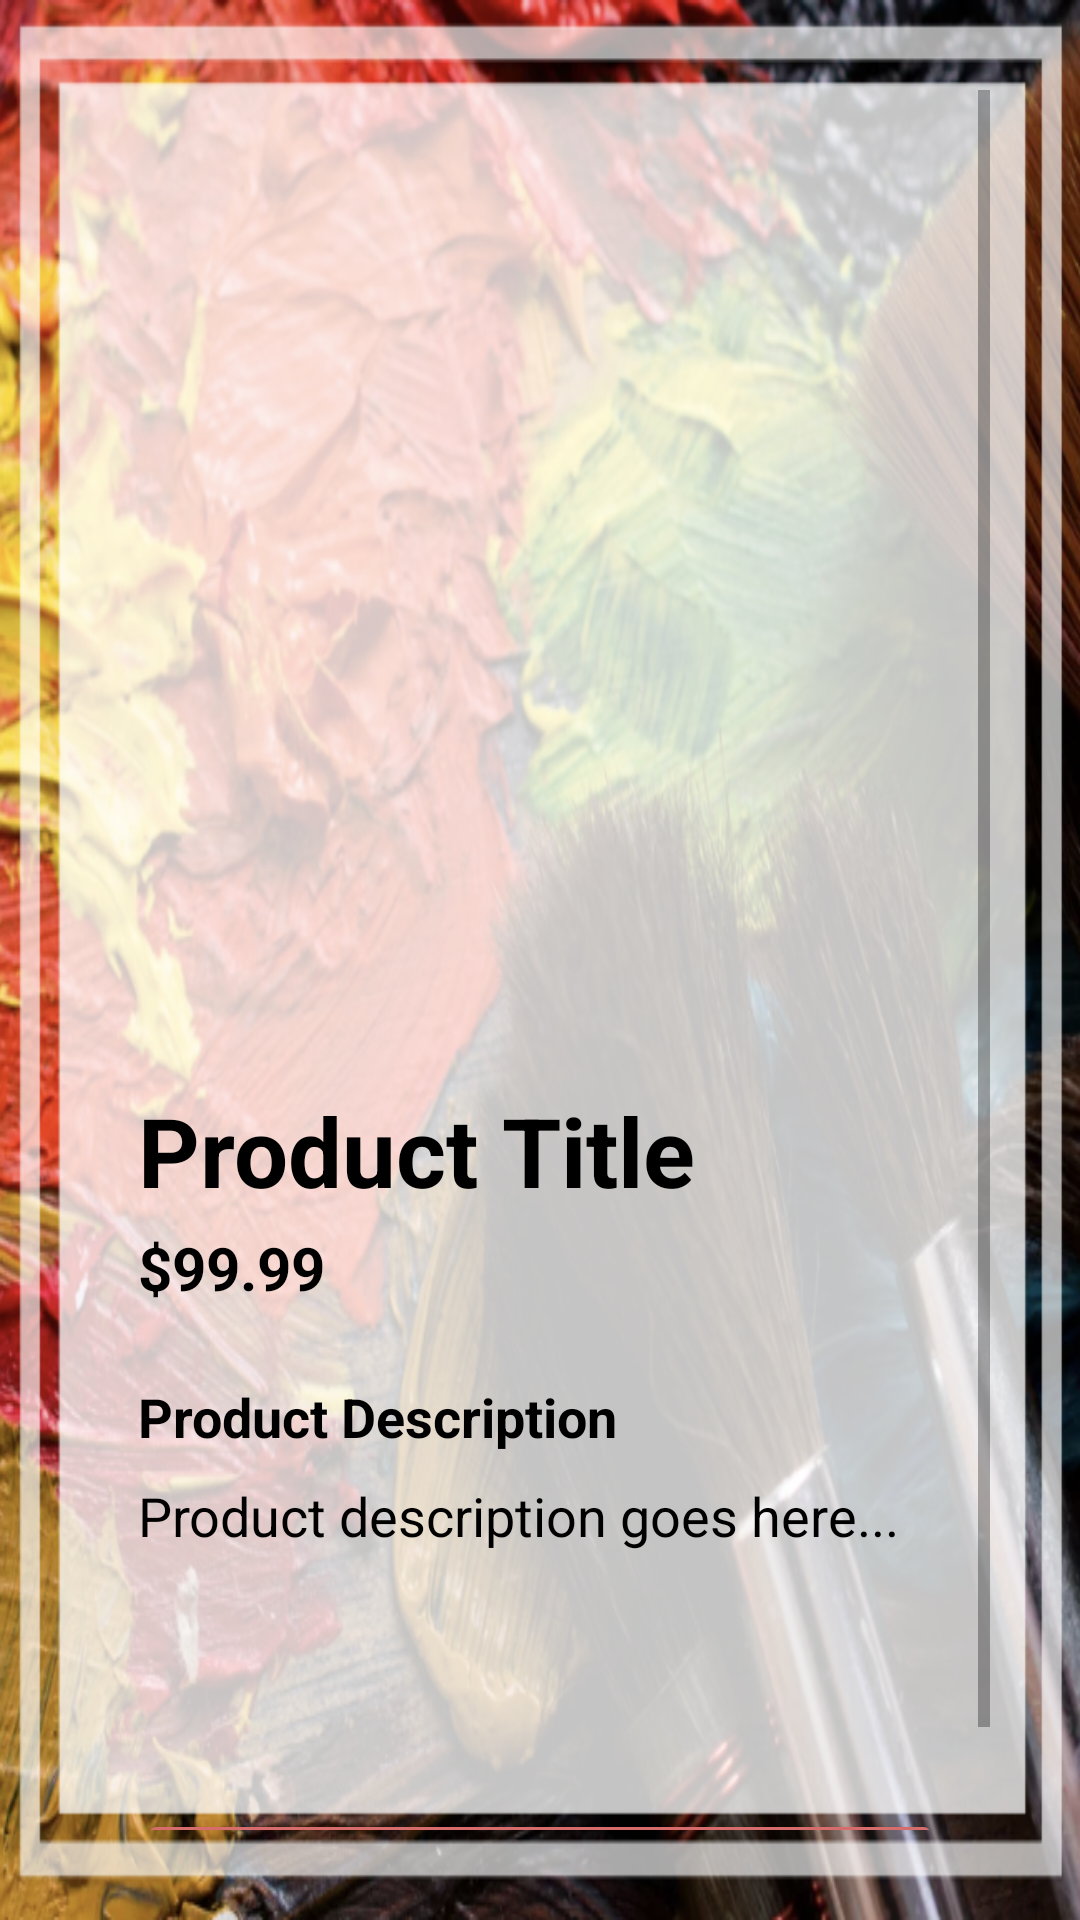

Layout XML and referenced resources for this Android screen:
<!-- AndroidManifest.xml: application theme Theme.ARTHAVEN -->
<!-- res/layout/photodescription.xml -->
<?xml version="1.0" encoding="utf-8"?>
<ScrollView xmlns:android="http://schemas.android.com/apk/res/android"
    xmlns:app="http://schemas.android.com/apk/res-auto"
    style="@android:style/Widget.Holo.Light.ScrollView"
    android:layout_width="match_parent"
    android:layout_height="match_parent"
    android:background="@drawable/pbg"
    android:padding="30dp">

    <LinearLayout
        android:layout_width="wrap_content"
        android:layout_height="wrap_content"
        android:orientation="vertical"
        android:padding="16dp">

        <ImageView
            android:id="@+id/product_image"
            android:layout_width="wrap_content"
            android:layout_height="300dp"
            android:scaleType="centerCrop" />

        <TextView
            android:id="@+id/product_title"
            android:layout_width="match_parent"
            android:layout_height="wrap_content"
            android:layout_marginTop="16dp"
            android:layout_weight="@dimen/material_emphasis_disabled"
            android:text="Product Title"
            android:textSize="32sp"
            android:textStyle="bold"
            android:textColor="@color/black"/>

        <TextView
            android:id="@+id/product_price"
            android:layout_width="match_parent"
            android:layout_height="wrap_content"
            android:layout_marginTop="4dp"
            android:text="$99.99"
            android:textColor="@color/black"
            android:textSize="20sp"
            android:textStyle="bold"
            />

        <TextView
            android:id="@+id/product_description_title"
            android:layout_width="409dp"
            android:layout_height="25dp"
            android:layout_marginTop="24dp"
            android:text="Product Description"
            android:textSize="18sp"
            android:textStyle="bold"
            android:textColor="@color/black"/>

        <TextView
            android:id="@+id/product_description"
            android:layout_width="472dp"
            android:layout_height="78dp"
            android:layout_marginTop="8dp"
            android:lineSpacingExtra="4sp"
            android:text="Product description goes here..."
            android:textSize="18sp"
            android:textColor="@color/black"/>

        <Button
            android:id="@+id/add_to_cart_button"
            android:layout_width="match_parent"
            android:layout_height="wrap_content"
            android:layout_marginTop="32dp"
            android:backgroundTint="#D66C6C"
            android:paddingVertical="12dp"
            android:text="Add to Cart"
            android:onClick="addToCart"
            android:textAllCaps="false"
            android:textSize="28sp"
            android:textStyle="italic|bold"
            android:textColor="@color/black"/>

    </LinearLayout>

</ScrollView>
<!-- resources referenced by this layout -->
<resources>
  <color name="black">#FF000000</color>
  <!-- drawable pbg: png bitmap (drawable, 699719 bytes) -->
  <style name="Theme.ARTHAVEN" parent="Theme.MaterialComponents.DayNight.NoActionBar">
          
          <item name="colorPrimary">@color/purple_500</item>
          <item name="colorPrimaryVariant">@color/purple_700</item>
          <item name="colorOnPrimary">@color/white</item>
  
          
          <item name="colorSecondary">@color/teal_200</item>
          <item name="colorSecondaryVariant">@color/teal_700</item>
          <item name="colorOnSecondary">@color/black</item>
  
          
          <item name="android:statusBarColor" tools:targetApi="l">?attr/colorPrimaryVariant</item>
  
          
          <item name="android:navigationBarColor" tools:targetApi="l">?attr/colorPrimaryVariant</item>
  
          
      </style>
  <color name="purple_500">#FF6200EE</color>
  <color name="purple_700">#FF3700B3</color>
  <color name="white">#FFFFFFFF</color>
  <color name="teal_200">#FF03DAC5</color>
  <color name="teal_700">#FF018786</color>
</resources>
